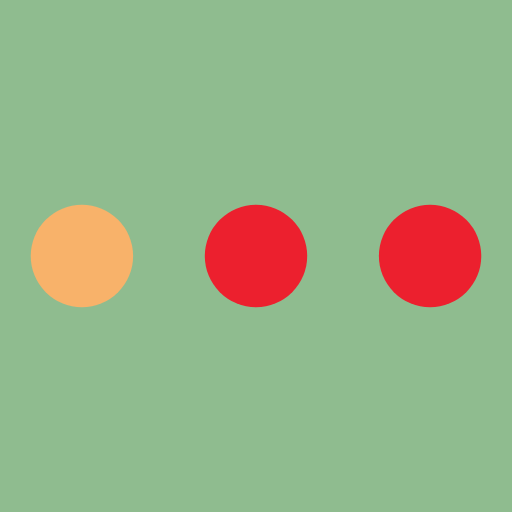
t = 0.00 s
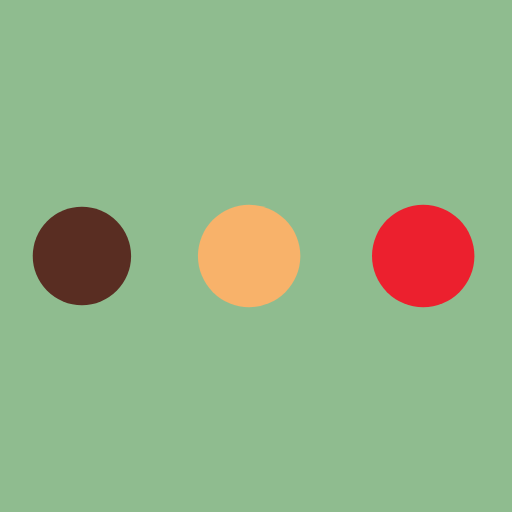
t = 0.19 s
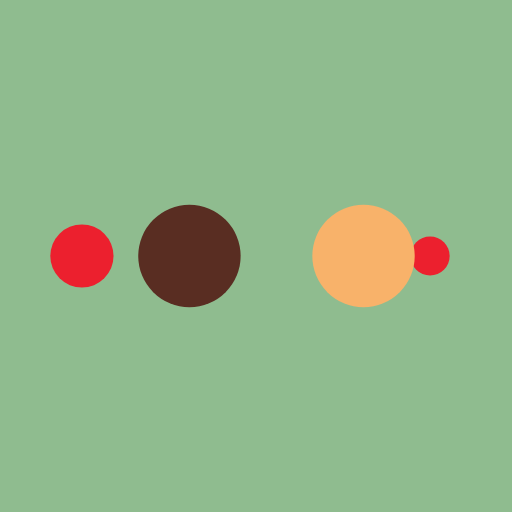
t = 0.31 s
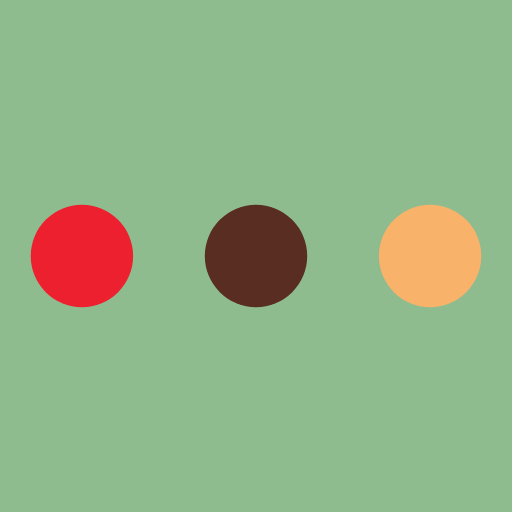
t = 0.50 s
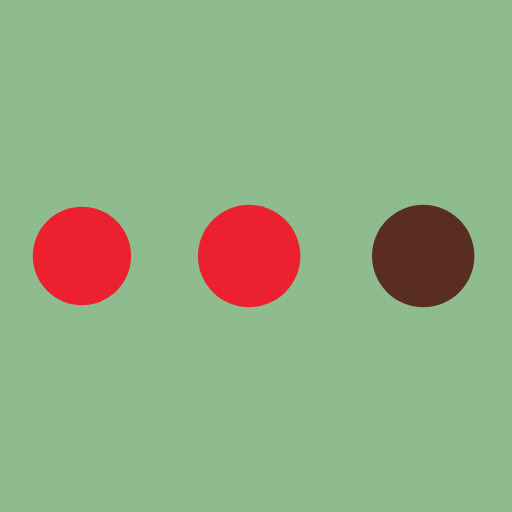
t = 0.69 s
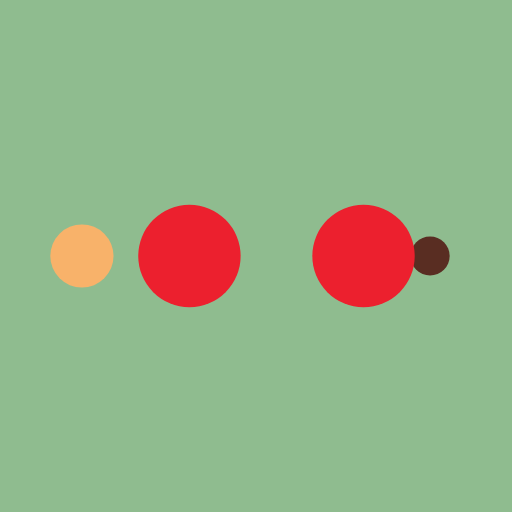
t = 0.81 s

The animated SVG that drew these frames (rendered in a browser with its animation timeline set to each time). Animation: 10 SMIL elements (animate=10); one cycle of 1.00 s, repeats indefinitely.

<?xml version="1.0" encoding="utf-8"?>
<svg xmlns="http://www.w3.org/2000/svg" xmlns:xlink="http://www.w3.org/1999/xlink" style="margin: auto; background: rgb(143, 188, 143); display: block; shape-rendering: auto;" width="200px" height="200px" viewBox="0 0 100 100" preserveAspectRatio="xMidYMid">
<circle cx="84" cy="50" r="10" fill="#ec202e">
    <animate attributeName="r" repeatCount="indefinite" dur="0.25s" calcMode="spline" keyTimes="0;1" values="10;0" keySplines="0 0.5 0.5 1" begin="0s"></animate>
    <animate attributeName="fill" repeatCount="indefinite" dur="1s" calcMode="discrete" keyTimes="0;0.25;0.5;0.75;1" values="#ec202e;#ec202e;#f8b26a;#592d22;#ec202e" begin="0s"></animate>
</circle><circle cx="16" cy="50" r="10" fill="#ec202e">
  <animate attributeName="r" repeatCount="indefinite" dur="1s" calcMode="spline" keyTimes="0;0.25;0.5;0.75;1" values="0;0;10;10;10" keySplines="0 0.5 0.5 1;0 0.5 0.5 1;0 0.5 0.5 1;0 0.5 0.5 1" begin="0s"></animate>
  <animate attributeName="cx" repeatCount="indefinite" dur="1s" calcMode="spline" keyTimes="0;0.25;0.5;0.75;1" values="16;16;16;50;84" keySplines="0 0.5 0.5 1;0 0.5 0.5 1;0 0.5 0.5 1;0 0.5 0.5 1" begin="0s"></animate>
</circle><circle cx="50" cy="50" r="10" fill="#592d22">
  <animate attributeName="r" repeatCount="indefinite" dur="1s" calcMode="spline" keyTimes="0;0.25;0.5;0.75;1" values="0;0;10;10;10" keySplines="0 0.5 0.5 1;0 0.5 0.5 1;0 0.5 0.5 1;0 0.5 0.5 1" begin="-0.25s"></animate>
  <animate attributeName="cx" repeatCount="indefinite" dur="1s" calcMode="spline" keyTimes="0;0.25;0.5;0.75;1" values="16;16;16;50;84" keySplines="0 0.5 0.5 1;0 0.5 0.5 1;0 0.5 0.5 1;0 0.5 0.5 1" begin="-0.25s"></animate>
</circle><circle cx="84" cy="50" r="10" fill="#f8b26a">
  <animate attributeName="r" repeatCount="indefinite" dur="1s" calcMode="spline" keyTimes="0;0.25;0.5;0.75;1" values="0;0;10;10;10" keySplines="0 0.5 0.5 1;0 0.5 0.5 1;0 0.5 0.5 1;0 0.5 0.5 1" begin="-0.5s"></animate>
  <animate attributeName="cx" repeatCount="indefinite" dur="1s" calcMode="spline" keyTimes="0;0.25;0.5;0.75;1" values="16;16;16;50;84" keySplines="0 0.5 0.5 1;0 0.5 0.5 1;0 0.5 0.5 1;0 0.5 0.5 1" begin="-0.5s"></animate>
</circle><circle cx="16" cy="50" r="10" fill="#ec202e">
  <animate attributeName="r" repeatCount="indefinite" dur="1s" calcMode="spline" keyTimes="0;0.25;0.5;0.75;1" values="0;0;10;10;10" keySplines="0 0.5 0.5 1;0 0.5 0.5 1;0 0.5 0.5 1;0 0.5 0.5 1" begin="-0.75s"></animate>
  <animate attributeName="cx" repeatCount="indefinite" dur="1s" calcMode="spline" keyTimes="0;0.25;0.5;0.75;1" values="16;16;16;50;84" keySplines="0 0.5 0.5 1;0 0.5 0.5 1;0 0.5 0.5 1;0 0.5 0.5 1" begin="-0.75s"></animate>
</circle>
<!-- [ldio] generated by https://loading.io/ --></svg>
